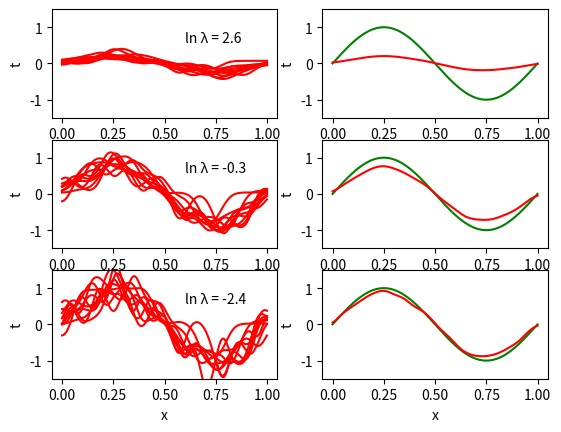

Write the Python code that produced this figure.
import numpy as np
import matplotlib.pyplot as plt
import matplotlib.mlab as mlab


def uniform():
    return np.random.uniform()


def gen_t(x):
    return np.sin(2 * np.pi * x) + 0.3 * np.random.normal()


def gen_point():
    x = uniform()
    return (x, gen_t(x))


L = 100
N = 25
PHI_0 = 1
lamb = np.exp(-2)

data_full = np.array([[gen_point() for _ in range(N)] for _ in range(L)])


class LinRegression:
    def __init__(self, data, lamb):
        self._data_x = np.array(list(map(lambda x: x[0], data)))
        self._data_t = np.array(list(map(lambda x: x[1], data)))
        self.N = data.shape[0]
        self._weights = None
        self.lamb = lamb

    def gen_design_matrix(data):
        mu = np.linspace(0, 1, N - 1)

        def phi_i(x, i):
            return np.exp(-500 * (x - mu[i])**2)
        return np.array([[PHI_0] + [phi_i(x, i) for i in range(N - 1)] for x in data])

    def train(self):
        d_matrix = LinRegression.gen_design_matrix(self._data_x)
        t = self._data_t
        self._weights = np.linalg.solve(
            self.lamb * np.identity(t.shape[0]) + np.dot(d_matrix.T, d_matrix), np.dot(d_matrix.T, t))

    def predict(self, x):
        d_matrix = LinRegression.gen_design_matrix(x)
        return np.dot(d_matrix, self._weights)


def train_all(data, lamb):
    r = []
    for d in data:
        l = LinRegression(d, lamb)
        l.train()
        r.append(l)
    return r


def plot_original(x):
    plt.plot(x, np.sin(2*np.pi*x), 'g')


x = np.linspace(0, 1, 250)


def plot_all(x, lamb, num=10):
    models = train_all(data_full[:num], lamb)
    for model in models:
        t = model.predict(x)
        plt.plot(x, t, 'r')


def average_all(x, lamb):
    models = train_all(data_full, lamb)
    ts = np.array([model.predict(x) for model in models])
    average_t = np.dot(ts.T, np.ones(len(models)).T) / len(models)
    plt.plot(x, average_t, 'r')


lambs = [np.exp(2.6), np.exp(-0.31), np.exp(-2.4)]

for i, lamb in enumerate(lambs):
    plt.subplot(3, 2, 2 * i + 1)
    plot_all(x, lamb)
    plt.ylim(-1.5, 1.5)
    plt.text(0.6, 0.6, 'ln λ = {:.1f}'.format(np.log(lamb)))
    plt.ylabel('t')
    plt.xlabel('x')

    plt.subplot(3, 2, 2 * i + 2)
    plot_original(x)
    average_all(x, lamb)
    plt.ylim(-1.5, 1.5)
    plt.ylabel('t')
    plt.xlabel('x')

plt.show()
